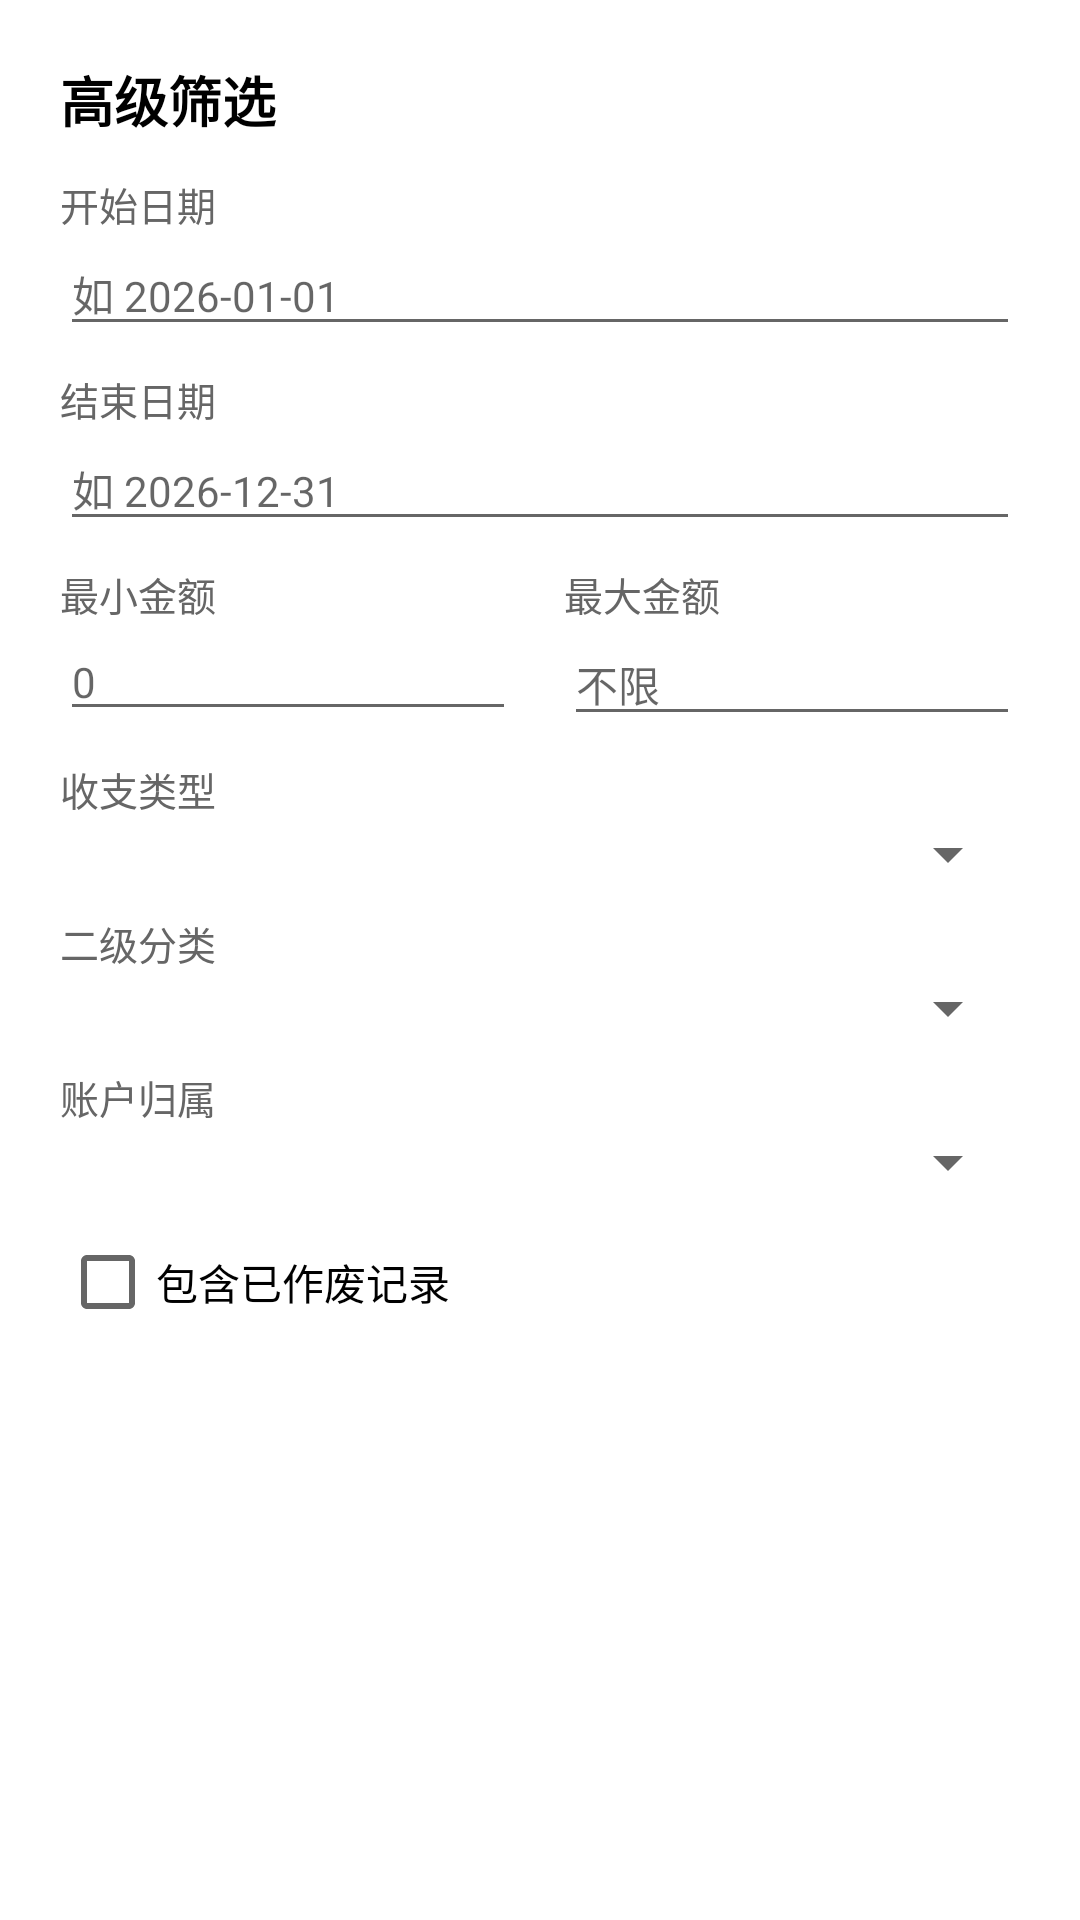

The Android layout XML behind this screen, and the referenced resources:
<!-- AndroidManifest.xml: application theme Theme.FinanceManager -->
<!-- res/layout/dialog_search_filter.xml -->
<?xml version="1.0" encoding="utf-8"?>
<ScrollView xmlns:android="http://schemas.android.com/apk/res/android"
    android:layout_width="match_parent"
    android:layout_height="wrap_content"
    android:padding="20dp">

    <LinearLayout
        android:layout_width="match_parent"
        android:layout_height="wrap_content"
        android:orientation="vertical">

        <TextView
            android:layout_width="wrap_content"
            android:layout_height="wrap_content"
            android:text="高级筛选"
            android:textSize="18sp"
            android:textStyle="bold"
            android:textColor="@color/black"
            android:layout_marginBottom="12dp" />

        <TextView
            android:layout_width="wrap_content"
            android:layout_height="wrap_content"
            android:text="开始日期"
            android:textSize="13sp"
            android:textColor="@color/grey_500" />

        <EditText
            android:id="@+id/etStartDate"
            android:layout_width="match_parent"
            android:layout_height="wrap_content"
            android:hint="如 2026-01-01"
            android:inputType="datetime"
            android:textSize="14sp"
            android:layout_marginBottom="8dp" />

        <TextView
            android:layout_width="wrap_content"
            android:layout_height="wrap_content"
            android:text="结束日期"
            android:textSize="13sp"
            android:textColor="@color/grey_500" />

        <EditText
            android:id="@+id/etEndDate"
            android:layout_width="match_parent"
            android:layout_height="wrap_content"
            android:hint="如 2026-12-31"
            android:inputType="datetime"
            android:textSize="14sp"
            android:layout_marginBottom="8dp" />

        <LinearLayout
            android:layout_width="match_parent"
            android:layout_height="wrap_content"
            android:orientation="horizontal"
            android:layout_marginBottom="8dp">

            <LinearLayout
                android:layout_width="0dp"
                android:layout_height="wrap_content"
                android:layout_weight="1"
                android:orientation="vertical"
                android:layout_marginEnd="8dp">

                <TextView
                    android:layout_width="wrap_content"
                    android:layout_height="wrap_content"
                    android:text="最小金额"
                    android:textSize="13sp"
                    android:textColor="@color/grey_500" />

                <EditText
                    android:id="@+id/etMinAmount"
                    android:layout_width="match_parent"
                    android:layout_height="wrap_content"
                    android:hint="0"
                    android:inputType="numberDecimal"
                    android:textSize="14sp" />
            </LinearLayout>

            <LinearLayout
                android:layout_width="0dp"
                android:layout_height="wrap_content"
                android:layout_weight="1"
                android:orientation="vertical"
                android:layout_marginStart="8dp">

                <TextView
                    android:layout_width="wrap_content"
                    android:layout_height="wrap_content"
                    android:text="最大金额"
                    android:textSize="13sp"
                    android:textColor="@color/grey_500" />

                <EditText
                    android:id="@+id/etMaxAmount"
                    android:layout_width="match_parent"
                    android:layout_height="wrap_content"
                    android:hint="不限"
                    android:inputType="numberDecimal"
                    android:textSize="14sp" />
            </LinearLayout>
        </LinearLayout>

        <TextView
            android:layout_width="wrap_content"
            android:layout_height="wrap_content"
            android:text="收支类型"
            android:textSize="13sp"
            android:textColor="@color/grey_500" />

        <Spinner
            android:id="@+id/spinnerCategory"
            android:layout_width="match_parent"
            android:layout_height="wrap_content"
            android:layout_marginBottom="8dp" />

        <TextView
            android:layout_width="wrap_content"
            android:layout_height="wrap_content"
            android:text="二级分类"
            android:textSize="13sp"
            android:textColor="@color/grey_500" />

        <Spinner
            android:id="@+id/spinnerSubCategory"
            android:layout_width="match_parent"
            android:layout_height="wrap_content"
            android:layout_marginBottom="8dp" />

        <TextView
            android:layout_width="wrap_content"
            android:layout_height="wrap_content"
            android:text="账户归属"
            android:textSize="13sp"
            android:textColor="@color/grey_500" />

        <Spinner
            android:id="@+id/spinnerHousehold"
            android:layout_width="match_parent"
            android:layout_height="wrap_content"
            android:layout_marginBottom="4dp" />

        <CheckBox
            android:id="@+id/cbIncludeCanceled"
            android:layout_width="wrap_content"
            android:layout_height="wrap_content"
            android:text="包含已作废记录"
            android:textSize="14sp" />
    </LinearLayout>
</ScrollView>
<!-- resources referenced by this layout -->
<resources>
  <color name="black">#FF000000</color>
  <color name="grey_500">#FF666666</color>
  <style name="Theme.FinanceManager" parent="Theme.MaterialComponents.DayNight.DarkActionBar">
          <item name="colorPrimary">@color/primary_color</item>
          <item name="colorPrimaryDark">@color/primary_dark</item>
          <item name="colorAccent">@color/teal_200</item>
          <item name="windowActionBar">false</item>
          <item name="windowNoTitle">true</item>
      </style>
  <color name="primary_color">#FF6200EE</color>
  <color name="primary_dark">#FF3700B3</color>
  <color name="teal_200">#03DAC5</color>
</resources>
